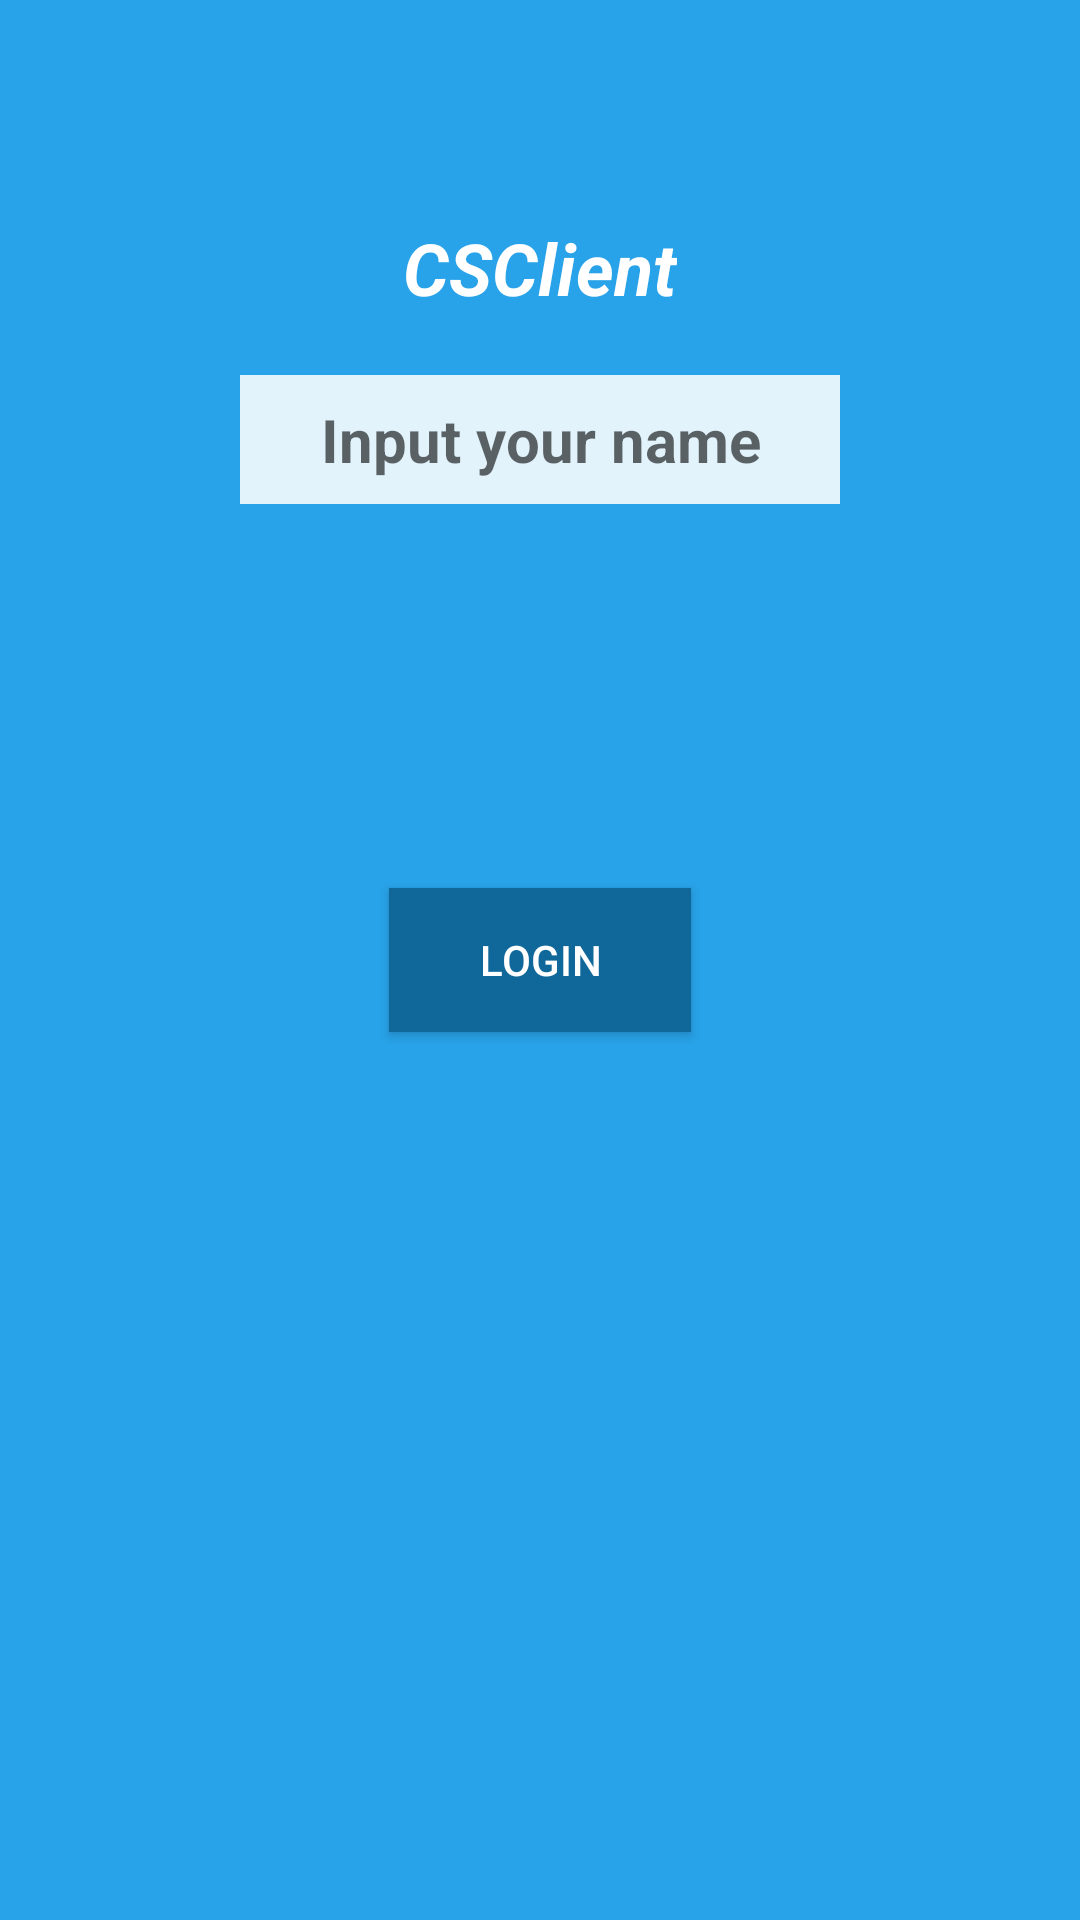

Write the Android layout XML for this screen, with the resource values it uses.
<!-- AndroidManifest.xml: application theme AppTheme -->
<!-- res/layout/activity_login.xml -->
<?xml version="1.0" encoding="utf-8"?>
<RelativeLayout xmlns:android="http://schemas.android.com/apk/res/android"
    xmlns:tools="http://schemas.android.com/tools"
    android:layout_width="match_parent"
    android:layout_height="match_parent"
    android:background="#28a2e8"
    tools:context="com.kyleduo.csclient.a.LoginActivity" >


    <EditText
        android:id="@+id/login_name"
        android:layout_width="wrap_content"
        android:layout_height="wrap_content"
        android:layout_alignParentTop="true"
        android:layout_centerHorizontal="true"
        android:layout_marginTop="125dp"
        android:background="#DDFFFFFF"
        android:gravity="center"
        android:minWidth="200dp"
        android:ellipsize="middle"
        android:textColor="#535353"
        android:padding="8dp"
        android:hint="Input your name"
        android:singleLine="true"
        android:textSize="20sp"
        android:textStyle="bold" />

    <Button
        android:id="@+id/login_submit_bt"
        android:layout_width="wrap_content"
        android:layout_height="wrap_content"
        android:layout_centerHorizontal="true"
        android:text="Login"
        android:paddingLeft="30dp"
        android:paddingRight="30dp"
        android:background="@drawable/login_bt_selector"
        android:textColor="#FFFFFF"
        android:layout_centerVertical="true" />

    <TextView
        android:id="@+id/login_title"
        android:layout_width="wrap_content"
        android:layout_height="wrap_content"
        android:layout_alignParentTop="true"
        android:layout_centerHorizontal="true"
        android:layout_marginTop="73dp"
        android:textSize="24sp"
        android:textColor="#FFFFFF"
        android:textStyle="bold|italic"
        android:text="CSClient" />

</RelativeLayout>
<!-- resources referenced by this layout -->
<resources>
  <!-- drawable login_bt_selector (drawable) -->
  <?xml version="1.0" encoding="utf-8"?>
  <selector xmlns:android="http://schemas.android.com/apk/res/android">
  
      <item android:drawable="@drawable/login_bt_pressed" android:state_pressed="true"></item>
      <item android:drawable="@drawable/login_bt_normal"></item>
  
  </selector>
  <style name="AppTheme" parent="AppBaseTheme">
          
      </style>
  <!-- drawable login_bt_pressed (drawable) -->
  <?xml version="1.0" encoding="utf-8"?>
  <shape xmlns:android="http://schemas.android.com/apk/res/android" >
      
      <solid android:color="#127ab6"/>
  
  </shape>
  <!-- drawable login_bt_normal (drawable) -->
  <?xml version="1.0" encoding="utf-8"?>
  <shape xmlns:android="http://schemas.android.com/apk/res/android" >
      
      <solid android:color="#10689a"/>
  
  </shape>
  <style name="AppBaseTheme" parent="Theme.AppCompat.Light">
          
      </style>
</resources>
